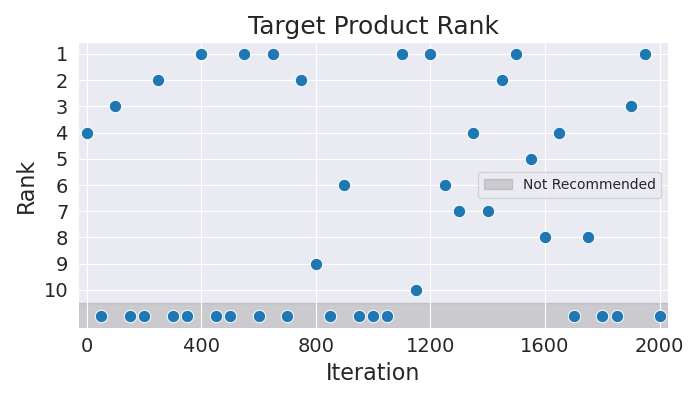

The data file committed next to this chart (first rows):
Iteration, Rank
0, 4
50, 11
100, 3
150, 11
200, 11
250, 2
300, 11
350, 11
400, 1
450, 11
500, 11
550, 1
600, 11
650, 1
700, 11
750, 2
800, 9
850, 11
900, 6
950, 11
1000, 11
1050, 11
1100, 1
1150, 10
1200, 1
1250, 6
1300, 7
1350, 4
1400, 7
1450, 2
1500, 1
1550, 5
1600, 8
1650, 4
1700, 11
1750, 8
1800, 11
1850, 11
1900, 3
1950, 1
2000, 11
